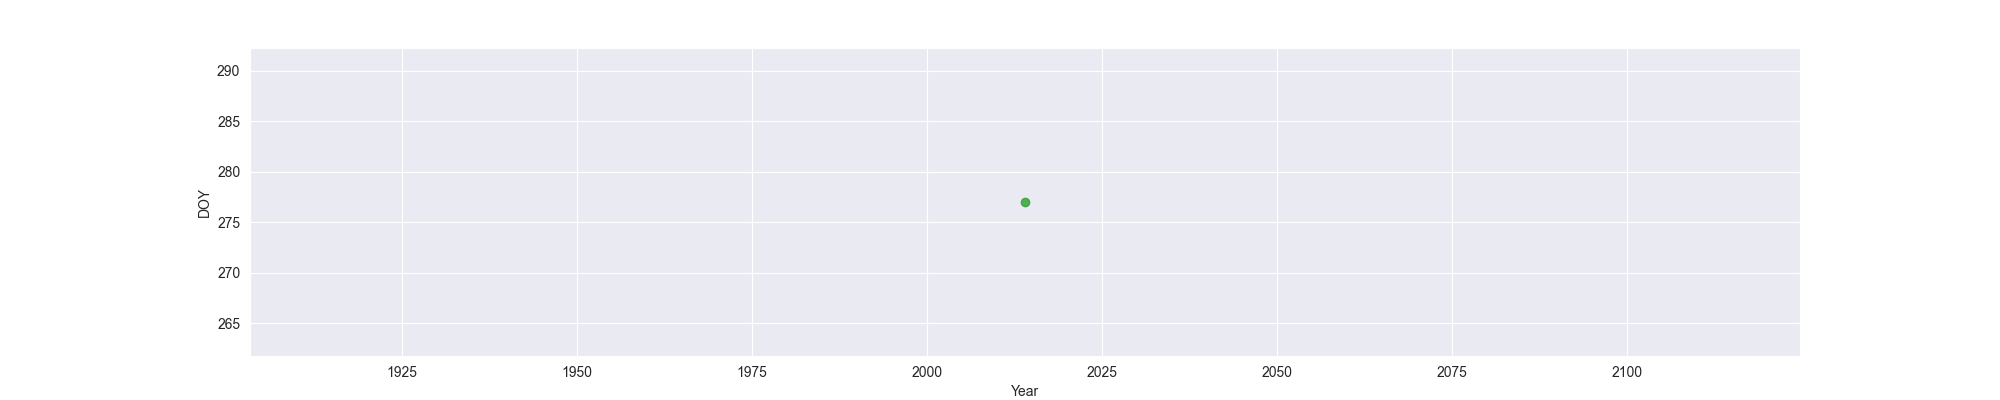

The data file committed next to this chart (first rows):
Year, MO, OW, FO
2014, , , 277
